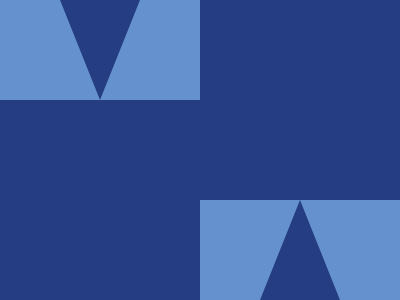

Here is a drawing made with CSS. Write the source that renders it.

<p><p a>
    <style>
      *{
        background:#243D83;
      } p{
          width:200px;
          height:100px;
          margin:-8;
          background:#6592CF;
          clip-path:polygon(30%0%,50%100%,70%0%,100%0%,100%100%,0%100%,0%0%)
        }
      [a] {
        scale:-1;
        margin:108 192 ;
      }
    